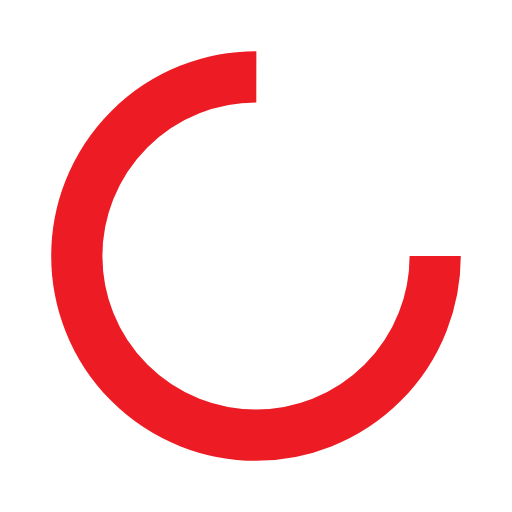
t = 0.00 s
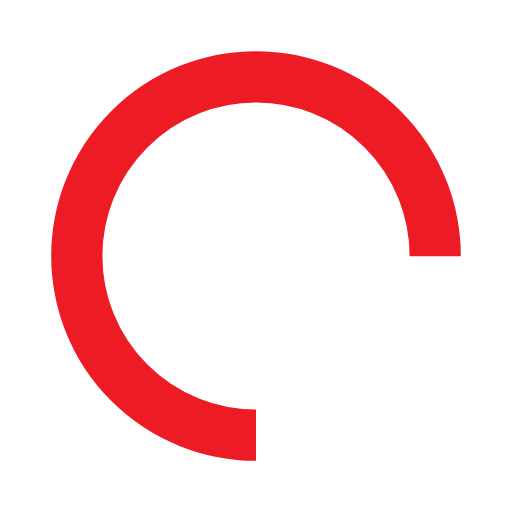
t = 0.25 s
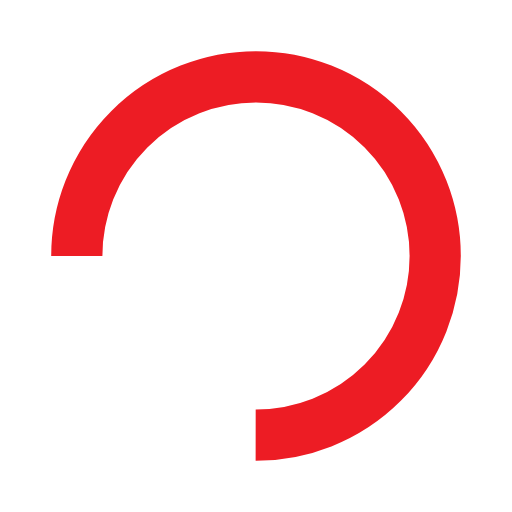
t = 0.50 s
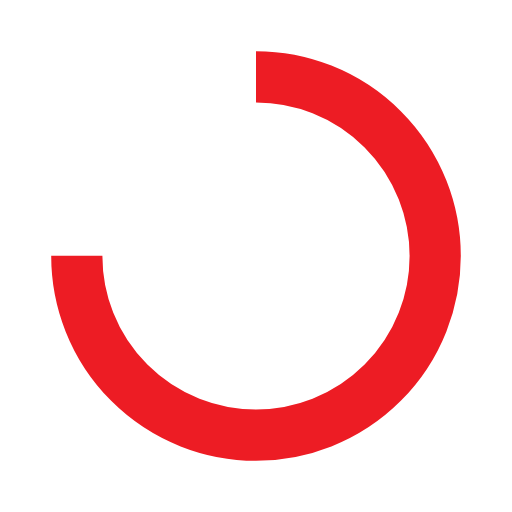
t = 0.75 s

The animated SVG that drew these frames (rendered in a browser with its animation timeline set to each time). Animation: 1 SMIL element (animateTransform=1); one cycle of 1.00 s, repeats indefinitely.

<?xml version="1.0" encoding="utf-8"?>
<svg xmlns="http://www.w3.org/2000/svg" xmlns:xlink="http://www.w3.org/1999/xlink" style="margin: auto; background: none; display: block; shape-rendering: auto;" width="16px" height="16px" viewBox="0 0 100 100" preserveAspectRatio="xMidYMid">
<circle cx="50" cy="50" fill="none" stroke="#ed1c24" stroke-width="10" r="35" stroke-dasharray="164.93361431346415 56.97787143782138">
  <animateTransform attributeName="transform" type="rotate" repeatCount="indefinite" dur="1s" values="0 50 50;360 50 50" keyTimes="0;1"></animateTransform>
</circle>
<!-- [ldio] generated by https://loading.io/ --></svg>